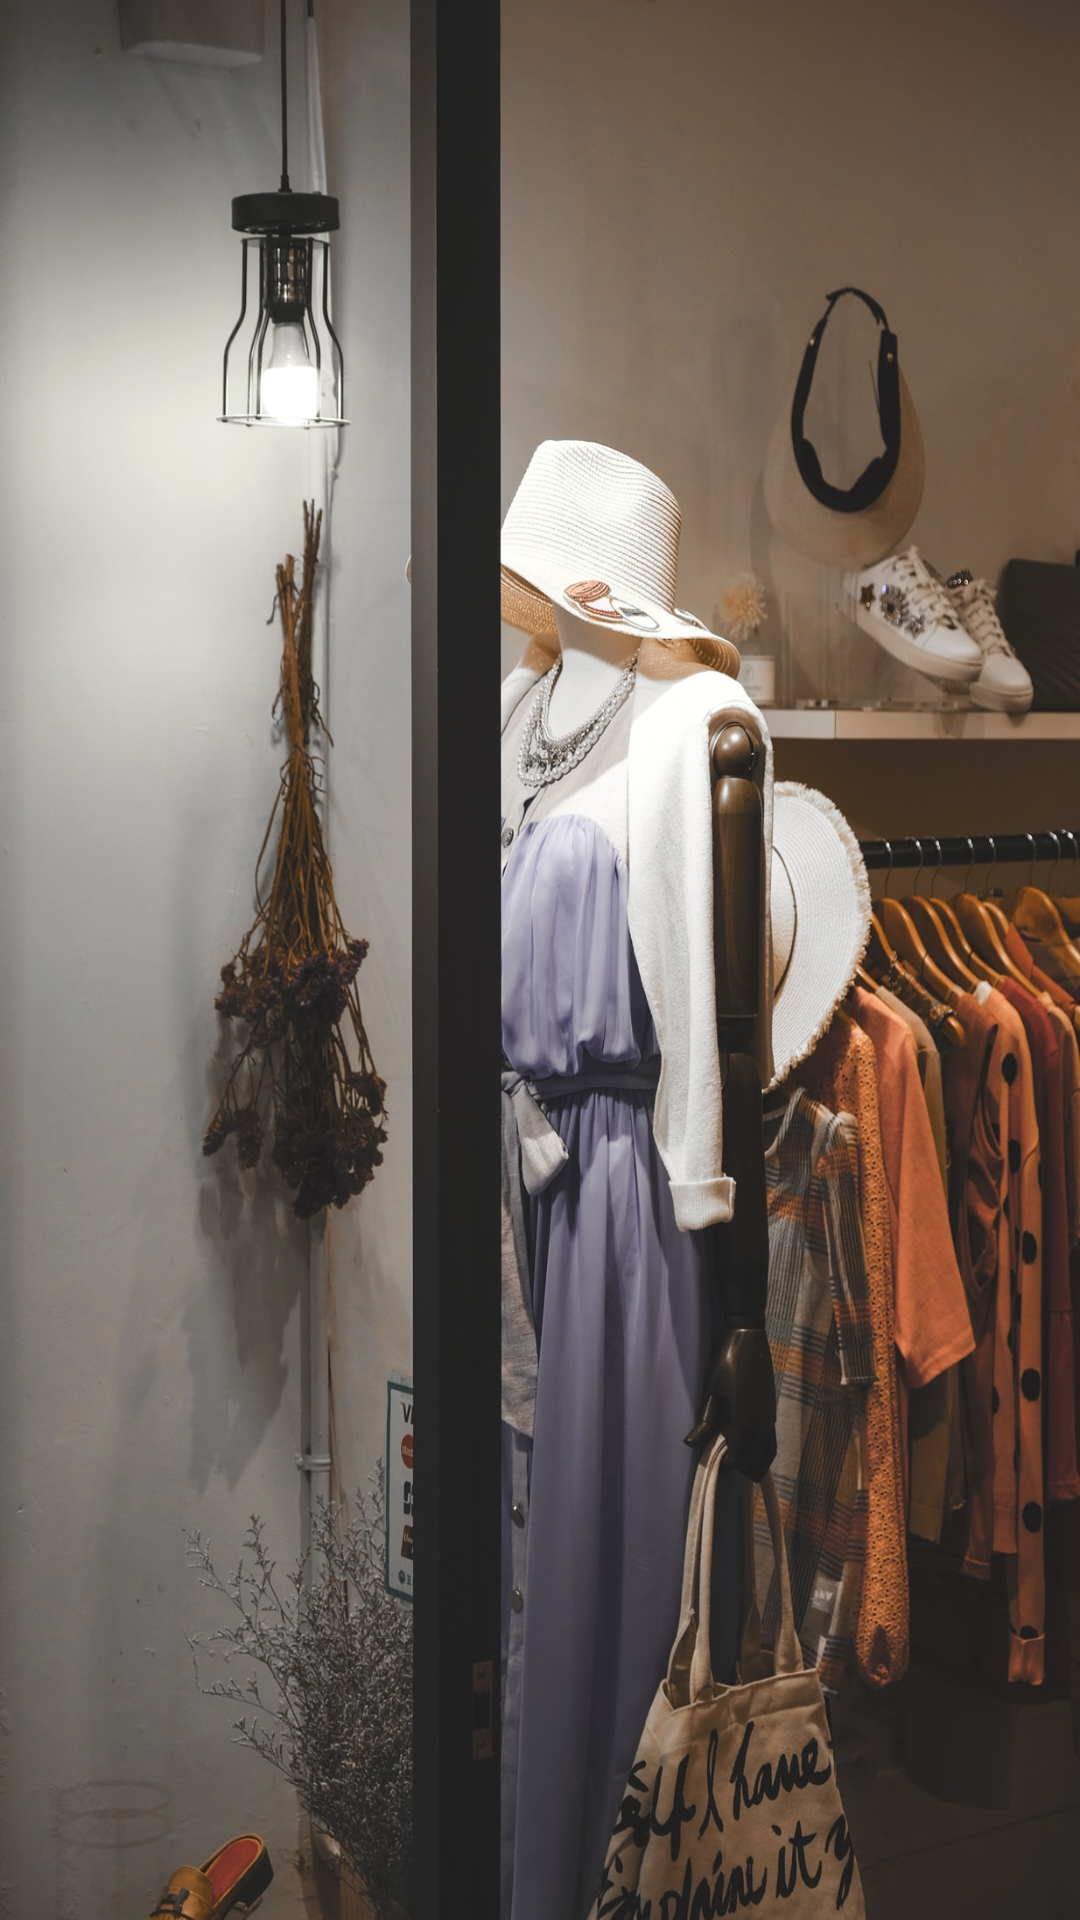

Reconstruct the res/layout file that produces this screen, plus the resources it refers to.
<!-- AndroidManifest.xml: application theme AppTheme -->
<!-- res/layout/custom_list_layout.xml -->
<?xml version="1.0" encoding="utf-8"?>
<LinearLayout
    xmlns:android="http://schemas.android.com/apk/res/android"
    android:orientation="horizontal"
    android:layout_width="match_parent"
    android:layout_height="wrap_content"
    android:paddingTop="10dp"
    android:paddingBottom="10dp"
    >

    <TextView
        android:id="@+id/test1"
        android:layout_width="0dp"
        android:layout_height="wrap_content"
        android:layout_weight="1"
        />

    <TextView
        android:id="@+id/test2"
        android:layout_width="0dp"
        android:layout_height="wrap_content"
        android:layout_weight="1"
        />
</LinearLayout>
<!-- resources referenced by this layout -->
<resources>
  <style name="AppTheme" parent="Theme.AppCompat">
          
          <item name="colorPrimary">@color/colorPrimary</item>
          <item name="colorPrimaryDark">@color/colorPrimaryDark</item>
          <item name="colorAccent">@color/colorAccent</item>
          <item name="android:windowBackground">@drawable/clothes</item>
  
      </style>
  <color name="colorPrimary">#008577</color>
  <color name="colorPrimaryDark">#00574B</color>
  <color name="colorAccent">#D81B60</color>
  <!-- drawable clothes: jpg bitmap (drawable, 266032 bytes) -->
</resources>
